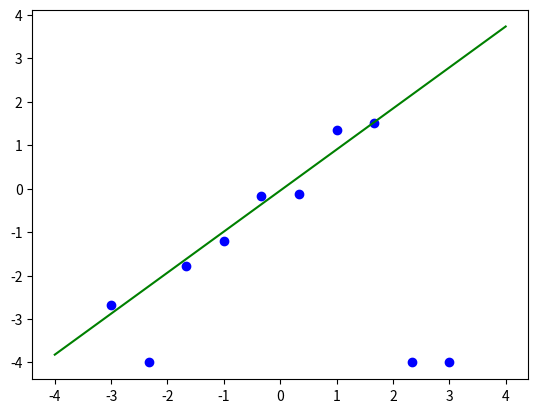

Here is the Python script that generated this plot:
import numpy as np
import matplotlib

import matplotlib.pyplot as plt

np.random.seed(1)


def generate_sample(x_min=-3., x_max=3., sample_size=10):
    x = np.linspace(x_min, x_max, num=sample_size)
    y = x + np.random.normal(loc=0., scale=.2, size=sample_size)
    y[-1] = y[-2]= y[1] = -4  # outlier
    return x, y


def build_design_matrix(x):
    phi = np.empty(x.shape + (2,))
    phi[:, 0] = 1.
    phi[:, 1] = x
    return phi


def iterative_reweighted_least_squares(x, y, eta=1., n_iter=1000):
    phi = build_design_matrix(x)
    # initialize theta using the solution of regularized ridge regression
    theta = theta_prev = np.linalg.solve(
        phi.T.dot(phi) + 1e-4 * np.identity(phi.shape[1]), phi.T.dot(y))
    for _ in range(n_iter):
        r = np.abs(phi.dot(theta_prev) - y)
        w = np.diag(np.where(r > eta, 0, np.square(1 - np.square(r) / np.square(eta))))
        phit_w_phi = phi.T.dot(w).dot(phi)
        phit_w_y = phi.T.dot(w).dot(y)
        theta = np.linalg.solve(phit_w_phi, phit_w_y)
        if np.linalg.norm(theta - theta_prev) < 1e-3:
            break
        theta_prev = theta
    return theta


def predict(x, theta):
    phi = build_design_matrix(x)
    return phi.dot(theta)


def visualize(x, y, theta, x_min=-4., x_max=4., filename='lecture4-p31.png'):
    X = np.linspace(x_min, x_max, 1000)
    Y = predict(X, theta)
    plt.clf()
    plt.plot(X, Y, color='green')
    plt.scatter(x, y, c='blue', marker='o')
    plt.savefig(filename)


x, y = generate_sample()
theta = iterative_reweighted_least_squares(x, y, eta=1.)
visualize(x, y, theta)
